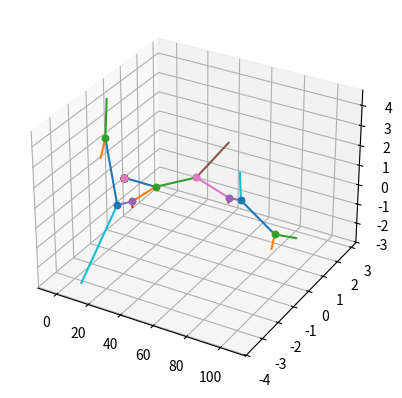

Python code for this plot:
import random
import numpy as np
import matplotlib.pyplot as plot
from mpl_toolkits.mplot3d import Axes3D

def drawhist(ran, nbins, Xlabel, Ylabel, Title, xmin, xmax, ymin, ymax):
    plot.hist(ran, nbins, facecolor="g", alpha=0.75)
    plot.xlabel(Xlabel)
    plot.ylabel(Ylabel)
    plot.title(Title)
    plot.axis([xmin,xmax,ymin,ymax])
    plot.grid(True)
    plot.show()
    
def connection(par,ax1):
    ax1.plot3D([par.initX, par.finalX],[par.initY, par.finalY],[par.initZ, par.finalZ])
    ax1.scatter3D([par.initX],[par.initY],[par.initZ])
    
class particle(object):
    def _init_(self,x0,y0,z0):
        self.initX = x0
        self.initY = y0
        self.initZ = z0
        
    def state(self,px,py,pz,e,theta,phi):
        self.Px = px
        self.Py = py
        self.Pz = pz
        self.E = e
        self.Theta = theta
        self.Phi = phi
    
    def final(self,xt,yt,zt):
        self.finalX = xt
        self.finalY = yt
        self.finalZ = zt

    def setzero(self):
        self.initX = 0
        self.initY = 0
        self.initZ = 0
        self.finalX = 0
        self.finalY = 0
        self.finalZ = 0
        self.Px = 0
        self.Py = 0
        self.Pz = 0
        self.E = 0
        self.Theta = 0
        self.Phi = 0
        
    def set_init(self,InE):
        self.initX = 0
        self.initY = 0
        self.initZ = 0
        self.Px = InE
        self.Py = 0
        self.Pz = 0
        self.E = InE
        self.Theta = 0
        self.Phi = 0

def GetZ():
    ran = random.random()*np.log(2)
    Z = np.exp(ran)-1
    return Z

def GetTheta():
    ran = random.random()*np.log(1+np.pi/2)
    theta = np.exp(ran)-1
    return theta

def GetPhi():
    ran = random.random()*2*np.pi
    return ran
    
def GetTime():
    ran = 3*random.random()
    return ran
    
  
InE = 10
E0 = 2
null = particle()
null.setzero()
p0 = particle()
t = GetTime()
p0.final(t*InE,0,0)
p0.set_init(InE)
parts=[]
parts.append(p0)

iseq = 0
icount = 1
while(icount != 0):
    icount = 0 
    for inum in range(2**iseq):
        if parts[inum+2**iseq-1].E>E0:
            E_r = parts[inum+2**iseq-1].E
            Px_r = parts[inum+2**iseq-1].Px
            Py_r = parts[inum+2**iseq-1].Py
            Pz_r = parts[inum+2**iseq-1].Pz
            X_r = parts[inum+2**iseq-1].finalX
            Y_r = parts[inum+2**iseq-1].finalY
            Z_r = parts[inum+2**iseq-1].finalZ
            
            theta = GetTheta()+parts[inum+2**iseq-1].Theta
            phi = GetPhi()+parts[inum+2**iseq-1].Phi
            theta2 = 2*parts[inum+2**iseq-1].Theta-theta
            phi2 = 2*parts[inum+2**iseq-1].Phi-phi
            z = GetZ()
            t = GetTime()
                       
            p1 = particle()
            p2 = particle()
             
            E1 = z*E_r
            E2 = E_r - E1
            Px1 = E1*np.cos(theta)*np.cos(phi)
            Py1 = E1*np.sin(theta)*np.cos(phi)
            Pz1 = E1*np.sin(phi)
            Px2 = Px_r - Px1
            Py2 = Py_r - Py1
            Pz2 = Pz_r - Pz1
            x1f = X_r + t*Px1
            x2f = X_r + t*Px2
            y1f = Y_r + t*Py1
            y2f = Y_r + t*Py2
            z1f = Z_r + t*Pz1
            z2f = Z_r + t*Pz2
            p1._init_(X_r,Y_r,Z_r)
            p2._init_(X_r,Y_r,Z_r)
            p1.state(Px1,Py1,Pz1,E1,theta,phi)
            p2.state(Px2,Py2,Pz2,E2,theta2,phi2)
            p1.final(x1f,y1f,z1f)
            p2.final(x2f,y2f,z2f)
            
            icount = icount+1
            
        else:
            p1 = null
            p2 = null
            
        parts.append(p1)
        parts.append(p2)
    iseq = iseq+1
    
fig = plot.figure()
ax1 = plot.axes(projection='3d')
for ipart in range(len(parts)):
    connection(parts[ipart],ax1)

plot.show()
    
